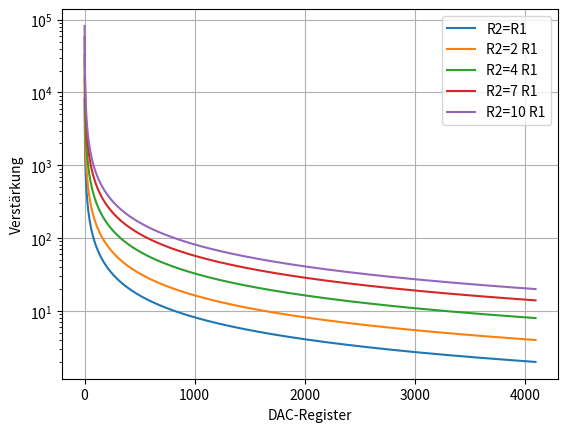

Write the Python code that produced this figure. (Note: this script raises an exception after producing the figure.)
#!/usr/bin/env python3
# -*- coding: utf-8 -*-
"""
Created on Thu Jun 13 10:48:01 2019

[redacted]
"""

import numpy as np
import matplotlib.pyplot as plt


# Simulieren Ausgangsverhalten DAC mit I/U Converter

Vin = 2
R1 = np.array([10e3, 10e3, 10e3, 10e3])
R2 = np.array([20e3, 40e3, 70e3, 100e3])

b = np.linspace(0, 2**12-1, 2**12)
Vout1 = Vin*((2**12)/b)
Vout2 = Vin*(R2[0]/R1[0])*((2**12)/b)
Vout3 = Vin*(R2[1]/R1[1])*((2**12)/b)
Vout4 = Vin*(R2[2]/R1[2])*((2**12)/b)
Vout5 = Vin*(R2[3]/R1[3])*((2**12)/b)


plt.figure()
# plt.plot(b,Vout)
plt.semilogy(b, Vout1, label='R2=R1')
plt.semilogy(b, Vout2, label='R2=2 R1')
plt.semilogy(b, Vout3, label='R2=4 R1')
plt.semilogy(b, Vout4, label='R2=7 R1')
plt.semilogy(b, Vout5, label='R2=10 R1')
plt.grid()
plt.legend()
plt.xlabel("DAC-Register")
plt.ylabel("Verstärkung")

# Besser relative Pfadangaben innerhalb des Projektes, z.B. so
plt.savefig("../../img/Experiment_13/gainCharacterDCGSA.png", dpi=300)

R1 = 10e3
R2 = 22e3

b = np.linspace(250, 2**12-1, 2**12)
DACout = (R2/R1)*((2**12)/b)
# DACout = ((2**12)/b)

# Daten besser in einer Datei ablegen, z.B. pickle oder shelve
# (https://www.pythonforthelab.com/blog/introduction-to-storing-data-in-files/)
Vout2V = np.array([17.8, 17.2, 9.4, 9.2, 6.6, 5.2, 4.8, 4, 3.4, 2.8, 2.6, 2.4, 2.2, 1.8, 1.6])
Vout0V1 = np.array([2, 1.84, 1.04, 0.96, 0.72, 0.64, 0.6, 0.52, 0.4, 0.36, 0.36, 0.36, 0.36, 0.36, 0.36])
dacReg = np.array([257, 271, 511, 527, 767, 1023, 1039, 1279, 1535, 2047, 2063, 2303, 2559, 3071, 4095])

plt.figure()
plt.semilogy(b, DACout, label='gain theoretisch')
plt.semilogy(dacReg, Vout2V/1, '.-r', label='gain(Input=1V)')
plt.semilogy(dacReg[0:-3], Vout0V1[0:-3]/0.1, '.-g', label='gain(Input=0.1V)')

plt.grid()
plt.legend()
plt.xlabel("DAC-Register")
plt.ylabel("Verstärkung")

plt.savefig("../../img/Experiment_13/mesurementDCGSA.png", dpi=300)
